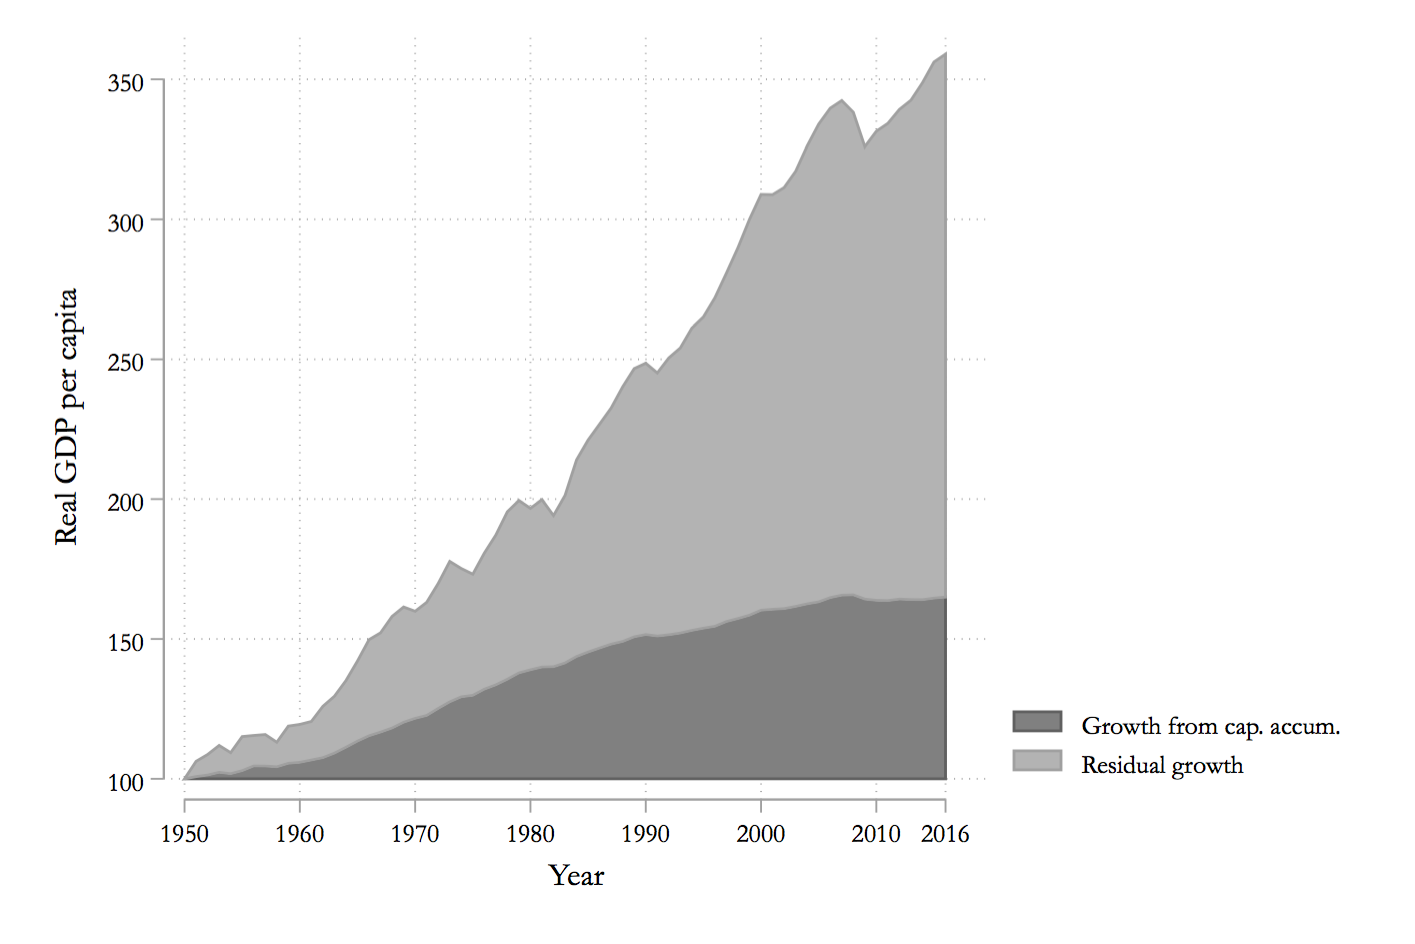

Data behind this chart, as committed beside it:
cap, ylow, year, bea_y
100, 100, 1950, 100
100.8, 100, 1951, 106.2
101.3, 100, 1952, 108.7
102.3, 100, 1953, 111.9
101.8, 100, 1954, 109.4
102.9, 100, 1955, 115.1
104.6, 100, 1956, 115.5
104.6, 100, 1957, 115.8
104.3, 100, 1958, 113.1
105.5, 100, 1959, 118.8
105.9, 100, 1960, 119.4
106.7, 100, 1961, 120.5
107.5, 100, 1962, 125.9
109.2, 100, 1963, 129.5
111.3, 100, 1964, 135.1
113.5, 100, 1965, 142.1
115.4, 100, 1966, 149.7
116.7, 100, 1967, 152.2
118.2, 100, 1968, 158.1
120.2, 100, 1969, 161.4
121.6, 100, 1970, 159.9
122.6, 100, 1971, 163.1
125.2, 100, 1972, 169.9
127.5, 100, 1973, 177.7
129.3, 100, 1974, 175.2
129.8, 100, 1975, 173.2
132, 100, 1976, 180.7
133.6, 100, 1977, 187.2
135.6, 100, 1978, 195.5
137.9, 100, 1979, 199.5
138.9, 100, 1980, 196.7
139.9, 100, 1981, 199.8
140.1, 100, 1982, 194.1
141.4, 100, 1983, 201.3
143.7, 100, 1984, 214
145.3, 100, 1985, 221.1
146.7, 100, 1986, 226.8
148.1, 100, 1987, 232.6
149.1, 100, 1988, 240.2
150.8, 100, 1989, 246.7
151.6, 100, 1990, 248.6
151, 100, 1991, 245.1
151.5, 100, 1992, 250.5
152.1, 100, 1993, 254.1
153, 100, 1994, 261.1
153.8, 100, 1995, 265.1
154.5, 100, 1996, 272
156.2, 100, 1997, 280.8
157.3, 100, 1998, 289.9
158.5, 100, 1999, 300
160.3, 100, 2000, 308.9
160.6, 100, 2001, 308.8
160.8, 100, 2002, 311.4
161.6, 100, 2003, 317.1
162.5, 100, 2004, 326.2
163.2, 100, 2005, 334
164.8, 100, 2006, 339.7
165.7, 100, 2007, 342.4
165.8, 100, 2008, 338.2
164.3, 100, 2009, 325.9
... 9 more rows
